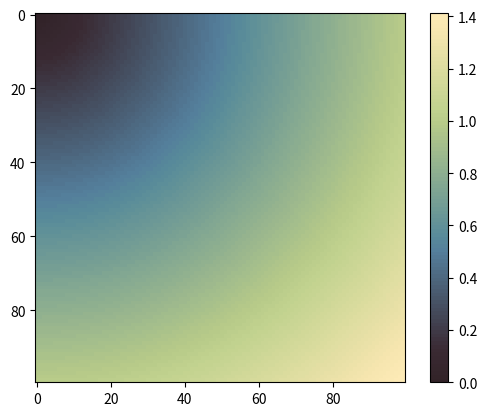
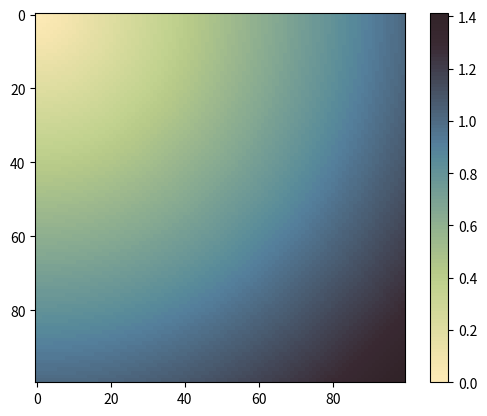

These charts were generated, in order, by the following Python code:
# -*- coding: utf-8 -*-
"""Registers a number of colormaps in Matplotlib.

The following colormaps are added:

- ocean4jbm
- ocean4jbm_r

Thanks to [John Mickett](http://apl.uw.edu/people/profile.php?last_name=Mickett&first_name=John) for `ocean4jbm`!
"""

import matplotlib as mpl
import matplotlib.pyplot as plt
import numpy as np
from matplotlib.colors import LinearSegmentedColormap

ocean4jbm = np.array(
    [
        [0.19532446362340, 0.13796378116395, 0.15719499584055],
        [0.19923095289586, 0.14112254081445, 0.16238593878581],
        [0.20313744216833, 0.14430433496405, 0.16755384723197],
        [0.20704393144080, 0.14747625718546, 0.17273162760631],
        [0.21095042071327, 0.15062843555050, 0.17792915183702],
        [0.21485690998574, 0.15379377648646, 0.18311351349682],
        [0.21876339925820, 0.15697557063605, 0.18828142194298],
        [0.22266988853067, 0.16014091157201, 0.19346578360278],
        [0.22657637780314, 0.16329308993705, 0.19866330783349],
        [0.23048286707561, 0.17274355848413, 0.21077118179371],
        [0.23438935634808, 0.18534317212223, 0.22633423061868],
        [0.23829584562054, 0.19794278576033, 0.24189727944366],
        [0.24220233489301, 0.21054239939843, 0.25746032826864],
        [0.24610882416548, 0.22316833817836, 0.27302337709361],
        [0.25001531343795, 0.23579756760102, 0.28858642591859],
        [0.25392180271042, 0.24839718123912, 0.30414947474356],
        [0.25782829198288, 0.26099679487722, 0.31971252356854],
        [0.26173478125535, 0.27359640851532, 0.33527557239352],
        [0.26564127052782, 0.28619602215342, 0.35083862121849],
        [0.26954775980029, 0.29879563579152, 0.36640167004347],
        [0.27345424907276, 0.31139524942962, 0.38196471886844],
        [0.27736073834522, 0.32399486306772, 0.39752776769342],
        [0.28126722761769, 0.33659447670582, 0.41310397908931],
        [0.28517371689016, 0.34919409034392, 0.42869664369884],
        [0.28908020616263, 0.36179370398202, 0.44427285509473],
        [0.29298669543510, 0.37439331762012, 0.45983590391970],
        [0.29689318470756, 0.38701267511459, 0.47539895274468],
        [0.30079967398003, 0.39964190453724, 0.49096200156966],
        [0.30470616325250, 0.41224809946080, 0.50652505039463],
        [0.30861265252497, 0.42484771309890, 0.52208809921961],
        [0.31251914179744, 0.43744732673700, 0.53765114804458],
        [0.31642563106990, 0.45004694037510, 0.55321419686956],
        [0.32033212034237, 0.46264655401320, 0.56877724569453],
        [0.32423860961484, 0.47524616765130, 0.58434029451951],
        [0.32814509888731, 0.48784578128940, 0.59990334334449],
        [0.33205158815977, 0.50044539492750, 0.61151103961000],
        [0.33595807743224, 0.51304500856560, 0.60927500191740],
        [0.33986456670471, 0.52564462220370, 0.60703896422479],
        [0.34377105597718, 0.53824423584180, 0.60480292653219],
        [0.35138939024721, 0.54889578898472, 0.60258005141050],
        [0.36364753076420, 0.55711226650868, 0.60037362950245],
        [0.37590567128119, 0.56531229081899, 0.59815075438076],
        [0.38816381179818, 0.57349915255839, 0.59591471668816],
        [0.40042195231517, 0.58168601429779, 0.59367867899556],
        [0.41268009283216, 0.58987287603719, 0.59144264130296],
        [0.42493823334915, 0.59808277227568, 0.58920660361035],
        [0.43719637386613, 0.60629924979964, 0.58697056591775],
        [0.44945451438312, 0.61448940218177, 0.58473452822515],
        [0.46171265490011, 0.62267626392117, 0.58249849053255],
        [0.47397079541710, 0.63086312566056, 0.58026245283994],
        [0.48623222657682, 0.63905327804269, 0.57802970579007],
        [0.49851998287836, 0.64726975556665, 0.57582328388202],
        [0.51080115789445, 0.65547965180514, 0.57361028068852],
        [0.52305929841144, 0.66366651354454, 0.57137424299591],
        [0.53531743892843, 0.67185337528394, 0.56913820530331],
        [0.54757557944542, 0.68004023702334, 0.56690216761071],
        [0.55983371996241, 0.68824026133365, 0.56466612991810],
        [0.57209186047940, 0.69645673885761, 0.56243009222550],
        [0.58435000099638, 0.70465676316792, 0.56019405453290],
        [0.59660814151337, 0.71284362490732, 0.55795801684030],
        [0.60886628203036, 0.72103048664672, 0.55572197914769],
        [0.62112442254735, 0.72921734838612, 0.55348594145509],
        [0.63338256306434, 0.73742724462462, 0.55127293826159],
        [0.64564070358133, 0.74564372214857, 0.54906651635354],
        [0.65789884409832, 0.75383387453070, 0.54683376930366],
        [0.67015698461531, 0.76202073627010, 0.54459773161106],
        [0.68241512513230, 0.77023721379405, 0.54236169391846],
        [0.69467326564929, 0.77845040067528, 0.54012565622586],
        [0.70693140616627, 0.78663726241468, 0.53788961853325],
        [0.71871569413038, 0.79482412415408, 0.53751608462489],
        [0.72884149815941, 0.80301098589347, 0.54366131396136],
        [0.73897717411662, 0.81120771956106, 0.54980654329784],
        [0.74913259393020, 0.81942419708501, 0.55595177263431],
        [0.75927485117287, 0.82565312640105, 0.56209700197078],
        [0.76940065520190, 0.82939762045719, 0.56824223130726],
        [0.77952645923092, 0.83314211451334, 0.57438746064373],
        [0.78965226325995, 0.83688660856948, 0.58053268998020],
        [0.79977806728897, 0.84063110262562, 0.58667791931668],
        [0.80990387131800, 0.84437559668177, 0.59282314865315],
        [0.82002967534703, 0.84814312523701, 0.59894534349052],
        [0.83015547937605, 0.85191723507771, 0.60506095704244],
        [0.84030760854691, 0.85566501977658, 0.61120289573619],
        [0.85046302836049, 0.85940951383272, 0.61734812507266],
        [0.86058883238951, 0.86315400788887, 0.62349335440913],
        [0.87071463641854, 0.86689850194501, 0.62963858374561],
        [0.88084044044757, 0.87064299600115, 0.63578381308208],
        [0.89096624447659, 0.87439407134275, 0.64192904241855],
        [0.90109204850562, 0.87816818118345, 0.64807427175503],
        [0.91121785253464, 0.88193241909596, 0.65421950109150],
        [0.92134365656367, 0.88567691315211, 0.66036473042797],
        [0.93146946059270, 0.88942140720825, 0.66650995976445],
        [0.94159526462172, 0.89316590126439, 0.67265518910092],
        [0.95173752186439, 0.89691039532054, 0.67878396522375],
        [0.96189294167797, 0.90065488937668, 0.68489957877567],
        [0.96890342621721, 0.90441912728919, 0.69103493618396],
        [0.97512274097377, 0.90819323712989, 0.69718016552043],
        [0.98134205573033, 0.91194431247149, 0.70332539485691],
        [0.98756137048688, 0.91568880652764, 0.70947062419338],
        [0.99378068524344, 0.91943330058378, 0.71561585352985],
    ]
)


def RGBToPyCmap(rgbdata):
    """
    Convert an array of RGB to Matplotlib colormap.

    Parameters
    ----------
    rgbdata : array-like
        Nx3 array with RGB data.

    Returns
    -------
    dict
        Colors in Matplotlib format.
    """
    nsteps = rgbdata.shape[0]
    stepaxis = np.linspace(0, 1, nsteps)

    rdata = []
    gdata = []
    bdata = []
    for istep in range(nsteps):
        r = rgbdata[istep, 0]
        g = rgbdata[istep, 1]
        b = rgbdata[istep, 2]
        rdata.append((stepaxis[istep], r, r))
        gdata.append((stepaxis[istep], g, g))
        bdata.append((stepaxis[istep], b, b))

    mpl_data = {"red": rdata, "green": gdata, "blue": bdata}

    return mpl_data


mpl_data = RGBToPyCmap(ocean4jbm)
if "ocean4jbm" not in mpl.colormaps:
    mpl.colormaps.register(
        cmap=LinearSegmentedColormap("ocean4jbm", mpl_data, ocean4jbm.shape[0])
    )

mpl_data_r = RGBToPyCmap(ocean4jbm[::-1, :])
if "ocean4jbm_r" not in mpl.colormaps:
    mpl.colormaps.register(
        cmap=LinearSegmentedColormap("ocean4jbm_r", mpl_data_r, ocean4jbm.shape[0])
    )

if __name__ == "__main__":
    XX, YY = np.meshgrid(np.linspace(0, 1, 100), np.linspace(0, 1, 100))
    ZZ = np.sqrt(XX**2 + YY**2)

    plt.figure()
    plt.imshow(ZZ, cmap="ocean4jbm")
    plt.colorbar()

    plt.figure()
    plt.imshow(ZZ, cmap="ocean4jbm_r")
    plt.colorbar()

    plt.show()
